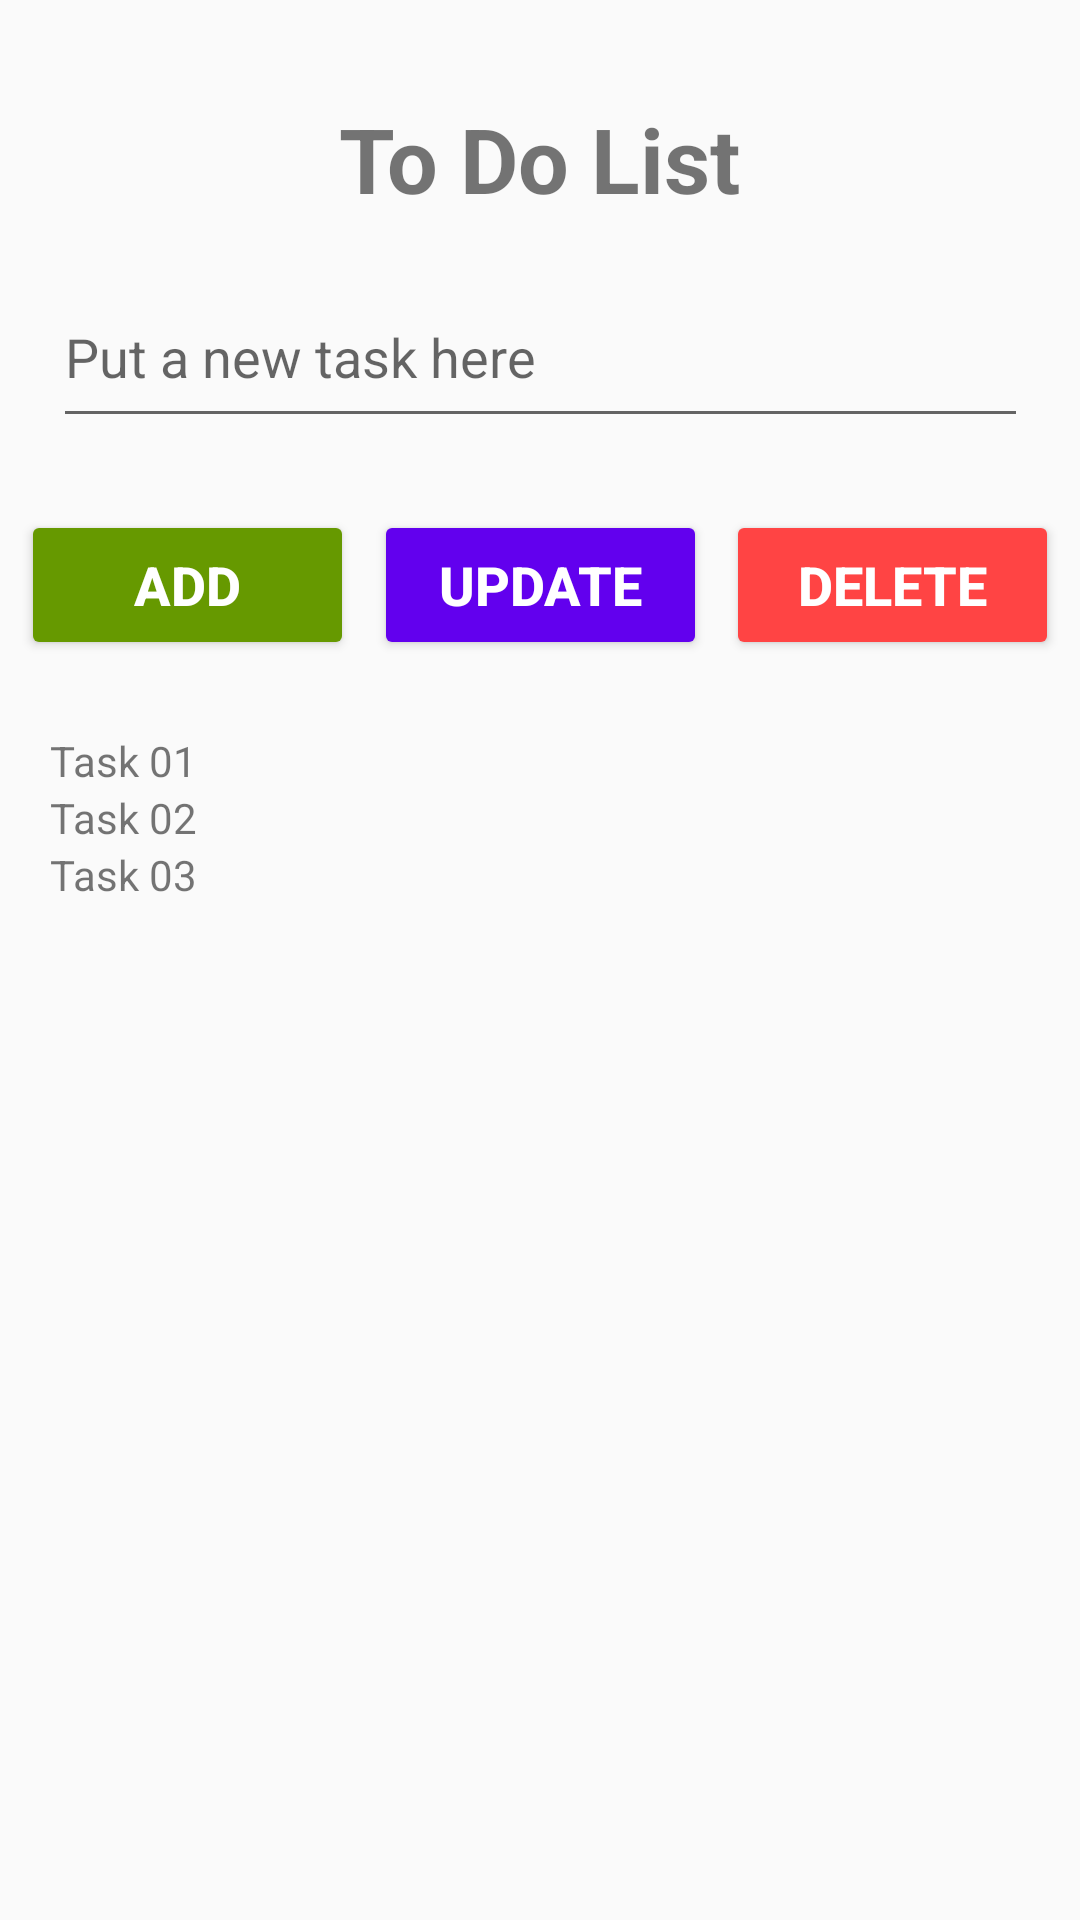

The Android layout XML behind this screen, and the referenced resources:
<!-- AndroidManifest.xml: application theme AppTheme -->
<!-- res/layout/activity_dash_board.xml -->
<?xml version="1.0" encoding="utf-8"?>

<androidx.constraintlayout.widget.ConstraintLayout xmlns:android="http://schemas.android.com/apk/res/android"
    xmlns:app="http://schemas.android.com/apk/res-auto"
    xmlns:tools="http://schemas.android.com/tools"
    android:layout_width="match_parent"
    android:layout_height="match_parent"
    android:padding="2px"
    tools:context=".DashBoard">

    <TextView
        android:id="@+id/textView2"
        android:layout_width="wrap_content"
        android:layout_height="wrap_content"
        android:layout_marginTop="32dp"
        android:text="To Do List"
        android:textSize="30sp"
        android:textStyle="bold"
        app:layout_constraintEnd_toEndOf="parent"
        app:layout_constraintStart_toStartOf="parent"
        app:layout_constraintTop_toTopOf="parent" />

    <EditText
        android:id="@+id/editTextTextPersonName"
        android:layout_width="325dp"
        android:layout_height="57dp"
        android:layout_marginStart="32dp"
        android:layout_marginTop="16dp"
        android:layout_marginEnd="32dp"
        android:ems="10"
        android:hint="Put a new task here"
        android:inputType="textPersonName"
        app:layout_constraintEnd_toEndOf="parent"
        app:layout_constraintStart_toStartOf="parent"
        app:layout_constraintTop_toBottomOf="@+id/textView2" />

    <Button
        android:id="@+id/button6"
        android:layout_width="111dp"
        android:layout_height="50dp"
        android:layout_marginTop="24dp"
        android:backgroundTint="@android:color/holo_green_dark"
        android:text="Add"
        android:textColor="@android:color/background_light"
        android:textColorHighlight="@android:color/background_light"
        android:textSize="18sp"
        android:textStyle="bold"
        app:layout_constraintEnd_toStartOf="@+id/button8"
        app:layout_constraintHorizontal_bias="0.5"
        app:layout_constraintStart_toStartOf="parent"
        app:layout_constraintTop_toBottomOf="@+id/editTextTextPersonName" />

    <Button
        android:id="@+id/button7"
        android:layout_width="111dp"
        android:layout_height="50dp"
        android:backgroundTint="@android:color/holo_red_light"
        android:text="Delete"
        android:textColor="@android:color/background_light"
        android:textColorHighlight="@android:color/background_light"
        android:textSize="18sp"
        android:textStyle="bold"
        app:layout_constraintBottom_toBottomOf="@+id/button8"
        app:layout_constraintEnd_toEndOf="parent"
        app:layout_constraintHorizontal_bias="0.5"
        app:layout_constraintStart_toEndOf="@+id/button8"
        app:layout_constraintTop_toTopOf="@+id/button8" />

    <Button
        android:id="@+id/button8"
        android:layout_width="111dp"
        android:layout_height="50dp"
        android:backgroundTint="?attr/colorPrimary"
        android:text="Update"
        android:textColor="@android:color/background_light"
        android:textColorHighlight="@android:color/background_light"
        android:textSize="18sp"
        android:textStyle="bold"
        app:layout_constraintBottom_toBottomOf="@+id/button6"
        app:layout_constraintEnd_toStartOf="@+id/button7"
        app:layout_constraintHorizontal_bias="0.5"
        app:layout_constraintStart_toEndOf="@+id/button6"
        app:layout_constraintTop_toTopOf="@+id/button6" />

    <LinearLayout
        android:layout_width="0dp"
        android:layout_height="0dp"
        android:layout_marginStart="16dp"
        android:layout_marginTop="24dp"
        android:layout_marginEnd="16dp"
        android:layout_marginBottom="16dp"
        android:orientation="vertical"
        app:layout_constraintBottom_toBottomOf="parent"
        app:layout_constraintEnd_toEndOf="parent"
        app:layout_constraintStart_toStartOf="parent"
        app:layout_constraintTop_toBottomOf="@+id/button6">

        <TextView
            android:id="@+id/textView3"
            android:layout_width="match_parent"
            android:layout_height="wrap_content"
            android:text="Task 01" />

        <TextView
            android:id="@+id/textView4"
            android:layout_width="match_parent"
            android:layout_height="wrap_content"
            android:text="Task 02" />

        <TextView
            android:id="@+id/textView5"
            android:layout_width="match_parent"
            android:layout_height="wrap_content"
            android:text="Task 03" />
    </LinearLayout>

</androidx.constraintlayout.widget.ConstraintLayout>
<!-- resources referenced by this layout -->
<resources>
  <style name="AppTheme" parent="Theme.AppCompat.Light.DarkActionBar">
          
  
          <item name="colorPrimary">@color/colorPrimary</item>
          <item name="colorPrimaryDark">@color/colorPrimaryDark</item>
          <item name="colorAccent">@color/colorAccent</item>
      </style>
  <color name="colorPrimary">#6200EE</color>
  <color name="colorPrimaryDark">#3700B3</color>
  <color name="colorAccent">#03DAC5</color>
</resources>
